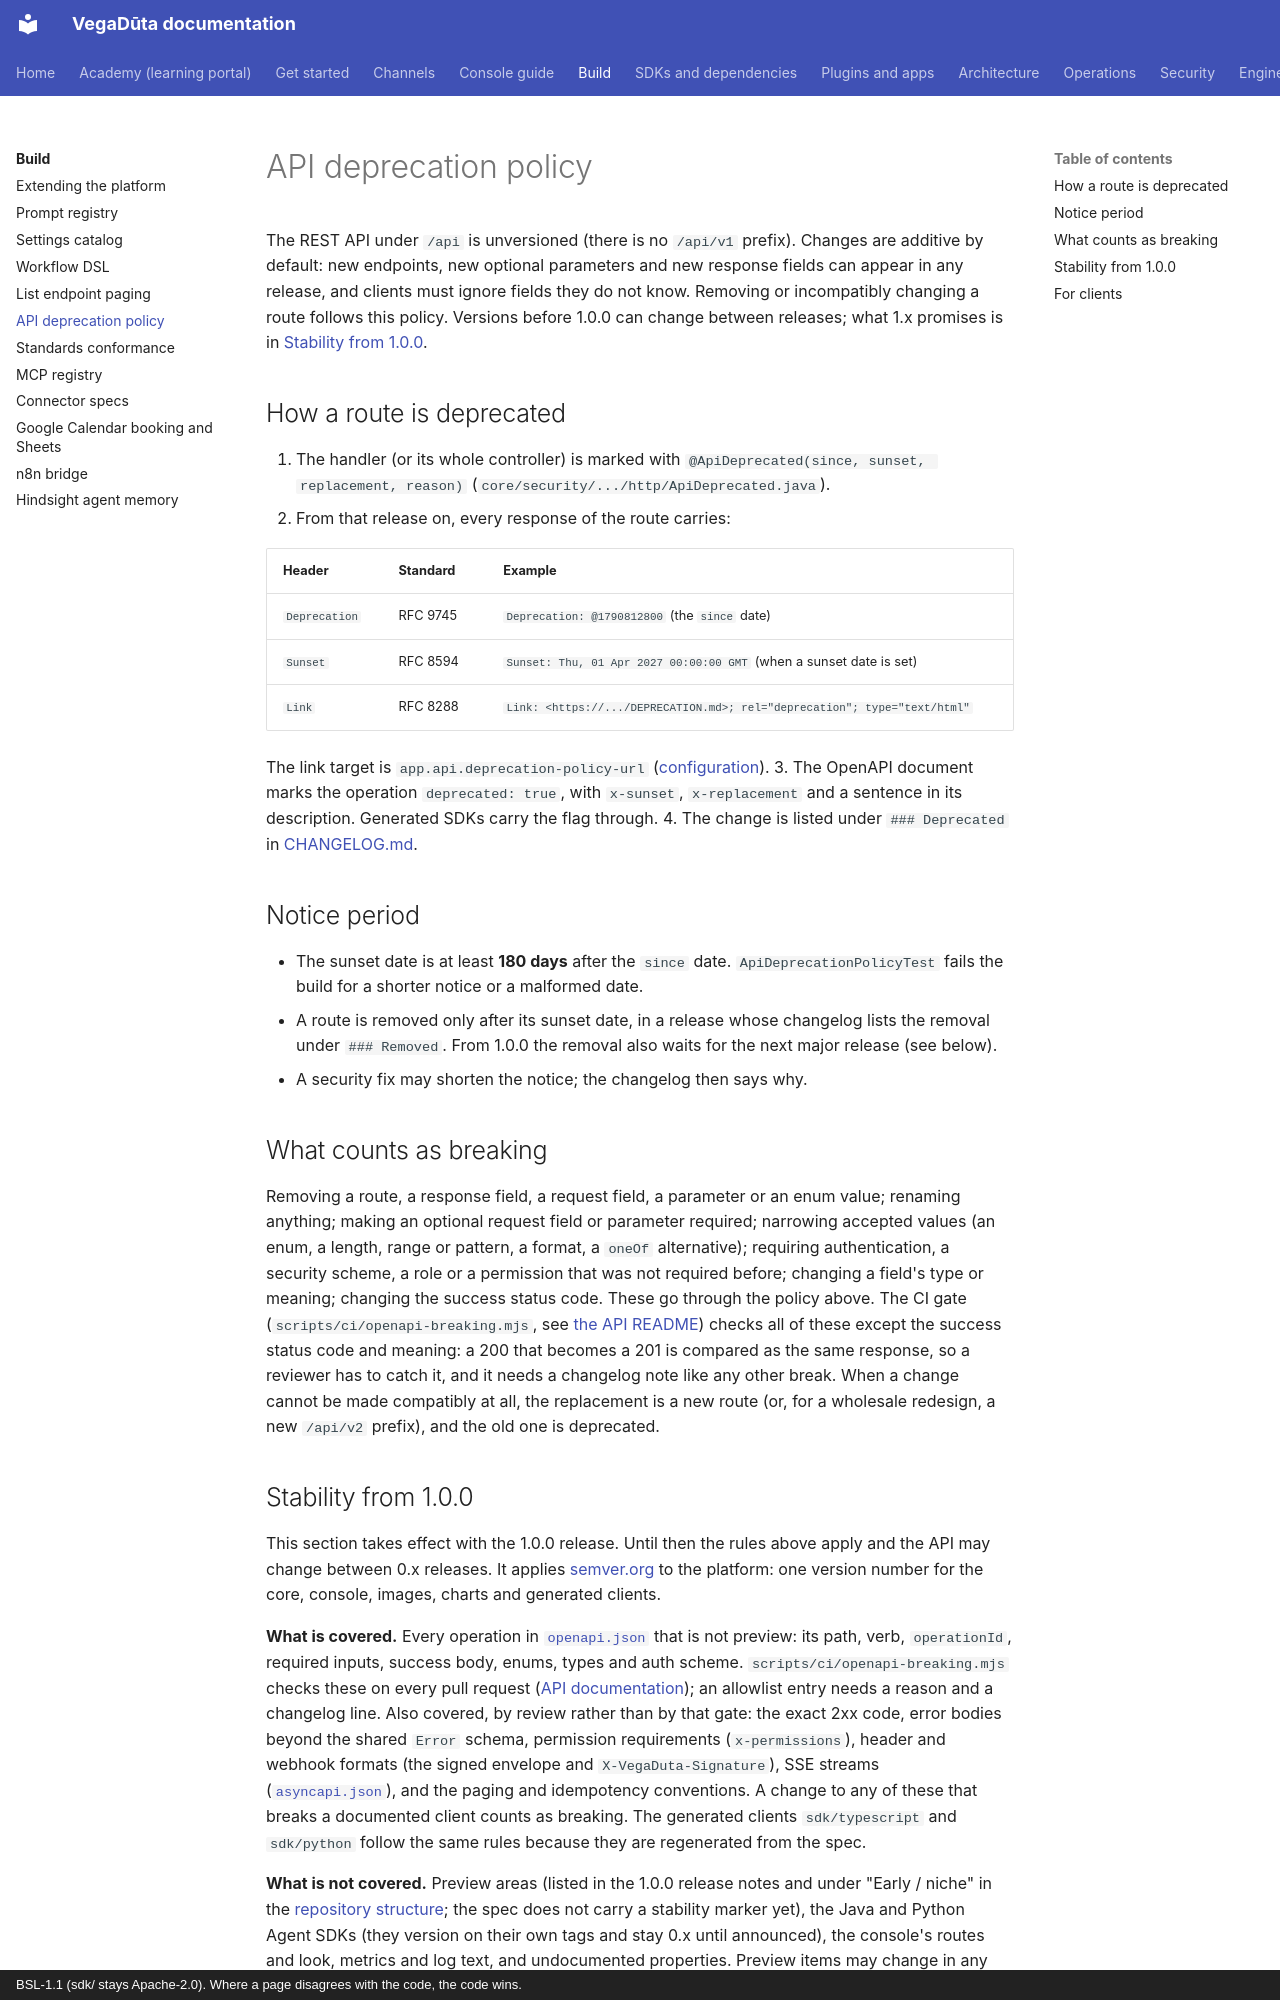

repository: CD-LC/vegaduta · page: api/DEPRECATION/index.html · generator: mkdocs · copyright: BSL-1.1 (sdk/ stays Apache-2.0). Where a page disagrees with the code, the code wins.

# API deprecation policy

The REST API under `/api` is unversioned (there is no `/api/v1` prefix). Changes are additive by default: new
endpoints, new optional parameters and new response fields can appear in any release, and clients must ignore
fields they do not know. Removing or incompatibly changing a route follows this policy. Versions before 1.0.0 can
change between releases; what 1.x promises is in [Stability from 1.0.0](#stability-from-100).

## How a route is deprecated

1. The handler (or its whole controller) is marked with `@ApiDeprecated(since, sunset, replacement, reason)`
   (`core/security/.../http/ApiDeprecated.java`).
2. From that release on, every response of the route carries:

   | Header | Standard | Example |
   |---|---|---|
   | `Deprecation` | RFC 9745 | `Deprecation: @1790812800` (the `since` date) |
   | `Sunset` | RFC 8594 | `Sunset: Thu, 01 Apr 2027 00:00:00 GMT` (when a sunset date is set) |
   | `Link` | RFC 8288 | `Link: <https://.../DEPRECATION.md>; rel="deprecation"; type="text/html"` |

   The link target is `app.api.deprecation-policy-url` ([configuration](../configuration.md#api-conventions)).
3. The OpenAPI document marks the operation `deprecated: true`, with `x-sunset`, `x-replacement` and a sentence in its
   description. Generated SDKs carry the flag through.
4. The change is listed under `### Deprecated` in [CHANGELOG.md](../../CHANGELOG.md).

## Notice period

- The sunset date is at least **180 days** after the `since` date. `ApiDeprecationPolicyTest` fails the build for a
  shorter notice or a malformed date.
- A route is removed only after its sunset date, in a release whose changelog lists the removal under `### Removed`. From 1.0.0 the removal also waits for the next major release (see below).
- A security fix may shorten the notice; the changelog then says why.

## What counts as breaking

Removing a route, a response field, a request field, a parameter or an enum value; renaming anything; making an
optional request field or parameter required; narrowing accepted values (an enum, a length, range or pattern, a
format, a `oneOf` alternative); requiring authentication, a security scheme, a role or a permission that was not
required before; changing a field's type or meaning; changing the success status code. These go through the policy
above. The CI gate (`scripts/ci/openapi-breaking.mjs`, see [the API README](README.md#breaking-change-gate)) checks
all of these except the success status code and meaning: a 200 that becomes a 201 is compared as the same response,
so a reviewer has to catch it, and it needs a changelog note like any other break. When a change cannot be made compatibly at all, the replacement is a new route (or, for a
wholesale redesign, a new `/api/v2` prefix), and the old one is deprecated.
